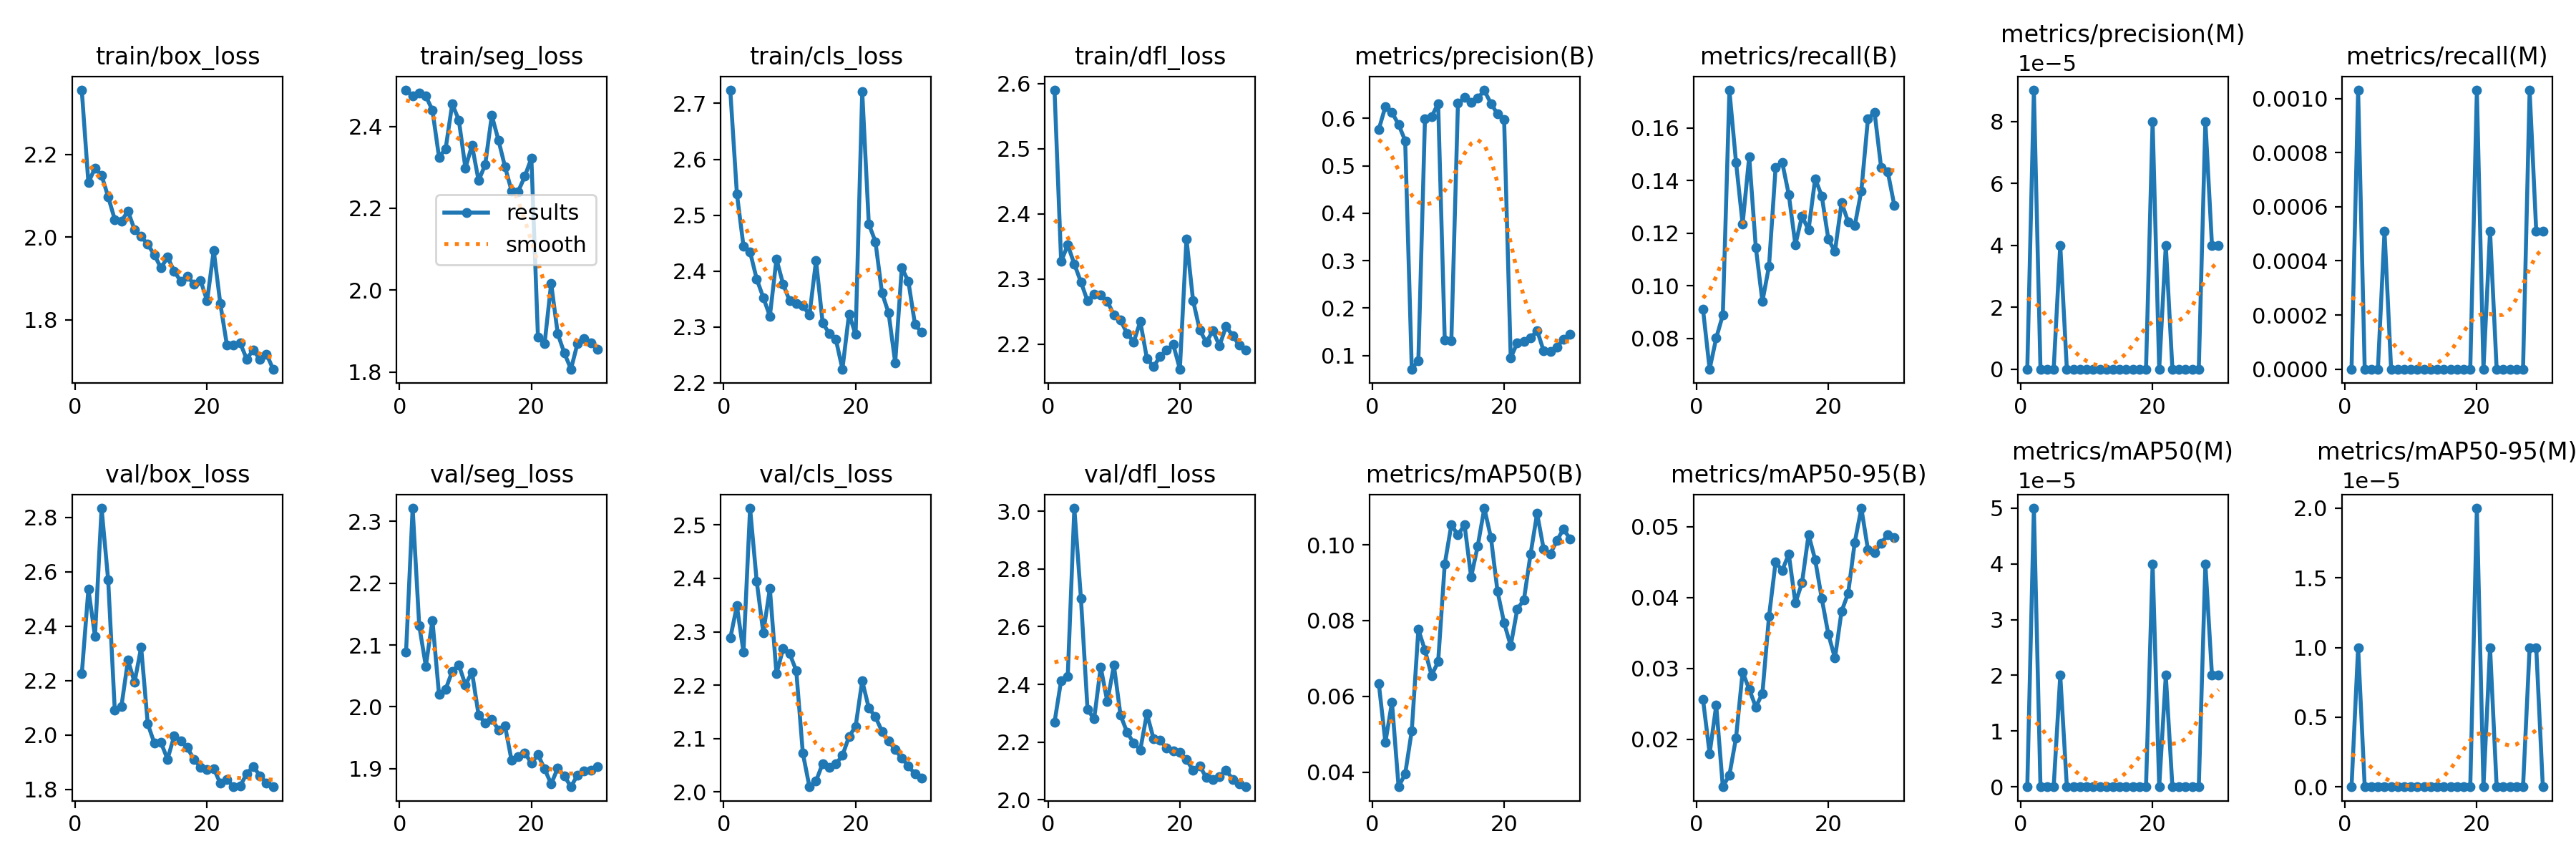

Values plotted in this chart, from the file beside it:
epoch, time, train/box_loss, train/seg_loss, train/cls_loss, train/dfl_loss, metrics/precision(B), metrics/recall(B), metrics/mAP50(B), metrics/mAP50-95(B), metrics/precision(M), metrics/recall(M), metrics/mAP50(M), metrics/mAP50-95(M), val/box_loss, val/seg_loss, val/cls_loss, val/dfl_loss, lr/pg0, lr/pg1, lr/pg2
1, 17.3, 2.354, 2.487, 2.723, 2.589, 0.5768, 0.09096, 0.0634, 0.0256, 0, 0, 0, 0, 2.224, 2.089, 2.288, 2.269, 0.0005448, 0.0005448, 0.0005448
2, 32.85, 2.131, 2.474, 2.539, 2.327, 0.625, 0.06835, 0.04788, 0.018, 9e-05, 0.00103, 5e-05, 1e-05, 2.536, 2.321, 2.349, 2.414, 0.001064, 0.001064, 0.001064
3, 48.23, 2.167, 2.481, 2.445, 2.352, 0.6126, 0.08016, 0.0584, 0.02481, 0, 0, 0, 0, 2.363, 2.131, 2.262, 2.426, 0.001547, 0.001547, 0.001547
4, 63.22, 2.149, 2.474, 2.434, 2.323, 0.5872, 0.0889, 0.03613, 0.01331, 0, 0, 0, 0, 2.834, 2.066, 2.531, 3.011, 0.001502, 0.001502, 0.001502
5, 78.45, 2.097, 2.439, 2.386, 2.295, 0.553, 0.1742, 0.03952, 0.01497, 0, 0, 0, 0, 2.569, 2.14, 2.395, 2.699, 0.001447, 0.001447, 0.001447
6, 93.79, 2.042, 2.325, 2.353, 2.266, 0.0712, 0.147, 0.05092, 0.02022, 4e-05, 0.00051, 2e-05, 0, 2.091, 2.02, 2.298, 2.314, 0.001392, 0.001392, 0.001392
7, 109.3, 2.039, 2.345, 2.319, 2.276, 0.0891, 0.1235, 0.07766, 0.0295, 0, 0, 0, 0, 2.104, 2.028, 2.38, 2.28, 0.001337, 0.001337, 0.001337
8, 125.2, 2.063, 2.454, 2.421, 2.276, 0.5988, 0.1491, 0.07218, 0.02708, 0, 0, 0, 0, 2.275, 2.058, 2.221, 2.46, 0.001282, 0.001282, 0.001282
9, 141.1, 2.018, 2.416, 2.377, 2.266, 0.6034, 0.1146, 0.06552, 0.02457, 0, 0, 0, 0, 2.194, 2.068, 2.268, 2.34, 0.001227, 0.001227, 0.001227
10, 156.1, 2.001, 2.298, 2.347, 2.245, 0.6315, 0.09404, 0.06912, 0.02648, 0, 0, 0, 0, 2.322, 2.035, 2.259, 2.466, 0.001172, 0.001172, 0.001172
11, 172.3, 1.982, 2.354, 2.342, 2.237, 0.1322, 0.1074, 0.09491, 0.03734, 0, 0, 0, 0, 2.04, 2.056, 2.227, 2.293, 0.001117, 0.001117, 0.001117
12, 187.6, 1.957, 2.267, 2.339, 2.216, 0.1311, 0.1449, 0.1053, 0.04502, 0, 0, 0, 0, 1.97, 1.986, 2.072, 2.234, 0.001062, 0.001062, 0.001062
13, 203, 1.925, 2.307, 2.321, 2.203, 0.6317, 0.147, 0.1026, 0.04384, 0, 0, 0, 0, 1.972, 1.974, 2.01, 2.196, 0.001007, 0.001007, 0.001007
14, 218, 1.951, 2.427, 2.419, 2.235, 0.6437, 0.1346, 0.1053, 0.04615, 0, 0, 0, 0, 1.911, 1.98, 2.021, 2.173, 0.0009519, 0.0009519, 0.0009519
15, 233.3, 1.918, 2.367, 2.307, 2.178, 0.6346, 0.1156, 0.09152, 0.03926, 0, 0, 0, 0, 1.996, 1.963, 2.053, 2.298, 0.0008968, 0.0008968, 0.0008968
16, 248.4, 1.893, 2.302, 2.288, 2.165, 0.6426, 0.1264, 0.09966, 0.04208, 0, 0, 0, 0, 1.979, 1.969, 2.046, 2.213, 0.0008418, 0.0008418, 0.0008418
17, 264, 1.905, 2.242, 2.278, 2.181, 0.6588, 0.1213, 0.1096, 0.0489, 0, 0, 0, 0, 1.953, 1.913, 2.052, 2.206, 0.0007868, 0.0007868, 0.0007868
18, 285.2, 1.886, 2.241, 2.225, 2.191, 0.6315, 0.1407, 0.1019, 0.04536, 0, 0, 0, 0, 1.91, 1.919, 2.068, 2.178, 0.0007318, 0.0007318, 0.0007318
19, 328.6, 1.895, 2.278, 2.323, 2.199, 0.6093, 0.1341, 0.08771, 0.03987, 0, 0, 0, 0, 1.881, 1.925, 2.104, 2.17, 0.0006768, 0.0006768, 0.0006768
20, 375.7, 1.845, 2.322, 2.286, 2.162, 0.5974, 0.1177, 0.07938, 0.03483, 8e-05, 0.00103, 4e-05, 2e-05, 1.873, 1.909, 2.123, 2.163, 0.0006218, 0.0006218, 0.0006218
21, 428.9, 1.968, 1.885, 2.721, 2.362, 0.09471, 0.113, 0.07335, 0.03147, 0, 0, 0, 0, 1.876, 1.922, 2.208, 2.139, 0.0005668, 0.0005668, 0.0005668
22, 473.1, 1.838, 1.869, 2.484, 2.267, 0.1268, 0.1316, 0.08305, 0.03808, 4e-05, 0.00051, 2e-05, 1e-05, 1.822, 1.899, 2.157, 2.102, 0.0005118, 0.0005118, 0.0005118
23, 515.7, 1.739, 2.017, 2.453, 2.222, 0.13, 0.1244, 0.08545, 0.04062, 0, 0, 0, 0, 1.837, 1.875, 2.141, 2.118, 0.0004568, 0.0004568, 0.0004568
24, 559.3, 1.739, 1.893, 2.361, 2.203, 0.1367, 0.1228, 0.09746, 0.04782, 0, 0, 0, 0, 1.81, 1.901, 2.113, 2.076, 0.0004017, 0.0004017, 0.0004017
25, 602.5, 1.744, 1.847, 2.325, 2.221, 0.1528, 0.1361, 0.1083, 0.05263, 0, 0, 0, 0, 1.811, 1.888, 2.096, 2.069, 0.0003467, 0.0003467, 0.0003467
26, 646.5, 1.705, 1.808, 2.236, 2.198, 0.1092, 0.1635, 0.09881, 0.0468, 0, 0, 0, 0, 1.858, 1.871, 2.079, 2.081, 0.0002917, 0.0002917, 0.0002917
27, 690.2, 1.727, 1.87, 2.406, 2.227, 0.1085, 0.166, 0.0976, 0.04641, 0, 0, 0, 0, 1.884, 1.89, 2.063, 2.102, 0.0002367, 0.0002367, 0.0002367
28, 736.3, 1.704, 1.881, 2.381, 2.213, 0.1172, 0.1449, 0.1011, 0.04772, 8e-05, 0.00103, 4e-05, 1e-05, 1.85, 1.896, 2.049, 2.071, 0.0001817, 0.0001817, 0.0001817
29, 780.3, 1.717, 1.871, 2.304, 2.198, 0.1341, 0.1434, 0.1042, 0.04884, 4e-05, 0.00051, 2e-05, 1e-05, 1.823, 1.897, 2.034, 2.055, 0.0001267, 0.0001267, 0.0001267
30, 821.4, 1.68, 1.856, 2.29, 2.19, 0.1453, 0.1305, 0.1015, 0.0485, 4e-05, 0.00051, 2e-05, 0, 1.809, 1.903, 2.027, 2.045, 7.1681e-05, 7.1681e-05, 7.1681e-05
